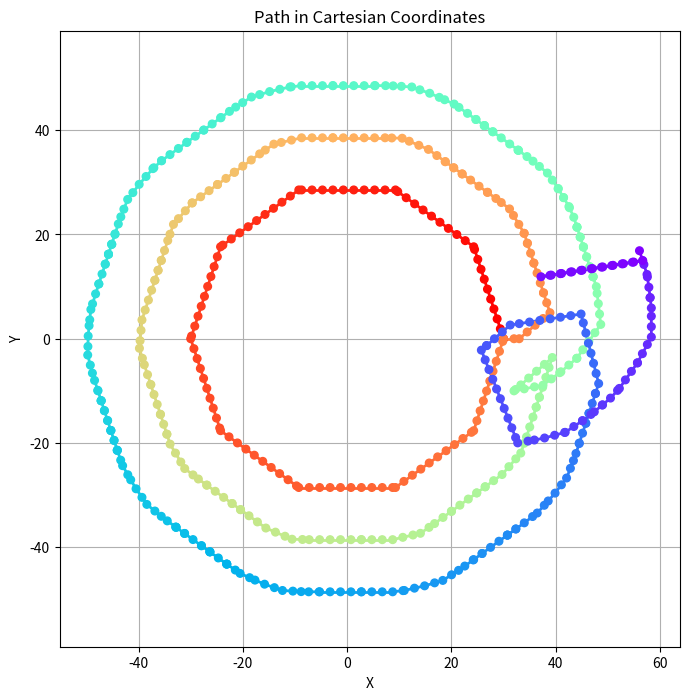

Write the Python code that produced this figure.
import math
import matplotlib.pyplot as plt
import numpy as np
from dataclasses import dataclass
from typing import List

LINE_SPACING = 10
INTERP_SPACING = 2

@dataclass
class PolarPt:
    r: float
    t: float

@dataclass
class CartesianPt:
    x: float
    y: float

def cartesian_to_polar(pt: CartesianPt) -> PolarPt:
    r = math.sqrt(pt.x**2 + pt.y**2)
    t = math.atan2(pt.y, pt.x)*180/math.pi
    return PolarPt(float(r), float(t))

def polar_to_cartesian(pt: PolarPt) -> CartesianPt:
    t = pt.t*math.pi/180
    x = pt.r * math.cos(t)
    y = pt.r * math.sin(t)
    return CartesianPt(float(x), float(y))

def create_polar_plot(pts: List[PolarPt]):
    # Convert theta from degrees to radians for plotting
    ts_rad = [p.t * math.pi/180 for p in pts]
    rs = [p.r for p in pts]

    # Create polar plot
    plt.figure(figsize=(8, 8))
    ax = plt.subplot(111, projection='polar')
    ax.plot(ts_rad, rs, 'b.-', label='Path')
    ax.set_rmax(300)  # Set maximum radius to 300
    ax.set_rticks([0, 100, 200, 300])  # Set radius ticks
    ax.set_thetagrids(np.arange(0, 360, 45))  # Set theta grid lines every 45 degrees
    ax.grid(True)
    ax.set_title('Path in Polar Coordinates')
    plt.show()

def create_cartesian_plot(pts: List[CartesianPt]):
    plt.figure(figsize=(8, 8))
    
    # Create rainbow color gradient
    num_pts = len(pts)
    colors = plt.cm.rainbow(np.linspace(1, 0, num_pts))
    
    # Plot each segment with its own color
    for i in range(len(pts)-1):
        xs = [pts[i].x, pts[i+1].x]
        ys = [pts[i].y, pts[i+1].y]
        plt.plot(xs, ys, color=colors[i], linewidth=2)
    
    # Plot individual pts with their colors
    xs = [p.x for p in pts]
    ys = [p.y for p in pts]
    plt.scatter(xs, ys, c=colors, s=30, zorder=5)
    
    # Add arrows to show direction
    # for i in range(len(pts)-1):
    #     mid_x = (pts[i].x + pts[i+1].x) / 2
    #     mid_y = (pts[i].y + pts[i+1].y) / 2
        
    #     # Calculate the direction vector
    #     dx = pts[i+1].x - pts[i].x
    #     dy = pts[i+1].y - pts[i].y
        
    #     # Normalize the direction vector
    #     length = math.sqrt(dx*dx + dy*dy)
    #     dx = dx/length
    #     dy = dy/length
        
    #     # Plot the arrow
    #     plt.arrow(mid_x - dx*2, mid_y - dy*2, 
    #              dx*4, dy*4,
    #              head_width=1, head_length=2, fc='black', ec='black')
    
    plt.grid(True)
    plt.axis('equal')  # This ensures the plot is circular
    plt.title('Path in Cartesian Coordinates')
    plt.xlabel('X')
    plt.ylabel('Y')
    plt.show()

def create_random_initial_condition_polar():
    # Generate 10 random radii between 0 and 50
    rs = np.random.uniform(0, 50, 10)
    # Generate 10 random angles between 0 and 360 degrees
    ts = np.random.uniform(0, 360, 10)
    pts = [PolarPt(r=r, t=t) for r, t in zip(rs, ts)]
    return pts

def create_easy_initial_condition_polar():
    # rs = np.random.uniform(50, 70, 10)
    rs = [50]*10
    ts = list(range(0, 360, 36))
    pts = [PolarPt(r=r, t=t) for r, t in zip(rs, ts)]
    # pts.extend([PolarPt(r=50, t=0), PolarPt(r=90, t=0)])
    pts.extend([PolarPt(r=50, t=0)])
    print(pts)
    return pts

def create_easy_initial_condition_cartesian() -> List[CartesianPt]:
    pts = []
    for i in range(11):
        x = math.cos(i*math.pi*2/10)*30
        y = math.sin(i*math.pi*2/10)*30
        pts.append(CartesianPt(x, y))
    pts.append(CartesianPt(33, 0))
    return pts

def interpolate_batch(pts: List[CartesianPt], start_ind, end_ind):
    interpolated_pts = [pts[start_ind]]
    
    for i in range(start_ind, end_ind-1):
        interp_line = interpolate_single(pts[i], pts[i+1])
        interpolated_pts.extend(interp_line)
    
    return interpolated_pts

def interpolate_polar(pts: List[PolarPt], distance_between_pts: float) -> List[PolarPt]:
    interpolated_pts = []
    
    for i in range(len(pts)-1):
        # Add the current pt
        interpolated_pts.append(pts[i])
        
        # Convert current and next pts to Cartesian for distance calculation
        curr_cart = polar_to_cartesian(pts[i])
        next_cart = polar_to_cartesian(pts[i+1])
        
        # Calculate the total distance between pts
        dx = next_cart.x - curr_cart.x
        dy = next_cart.y - curr_cart.y
        total_distance = math.sqrt(dx*dx + dy*dy)
        
        # Calculate how many pts we need to add
        num_pts = int(total_distance / distance_between_pts)
        
        # Add the interpolated pts
        for j in range(1, num_pts + 1):
            t = j * distance_between_pts / total_distance
            # Interpolate in Cartesian coordinates
            x = curr_cart.x + t * dx
            y = curr_cart.y + t * dy
            # Convert back to polar
            interpolated_pts.append(cartesian_to_polar(CartesianPt(x, y)))
    
    # Add the final pt
    interpolated_pts.append(pts[-1])
    
    return interpolated_pts

def get_first_pt_polar(pts: List[CartesianPt]) -> CartesianPt:
    pass
    '''Ideas:
    can go anywhere that's one radius away from starting pt
    go "out" from middle by one radius amount, check that not radius hit
    "out" can be in reference to the actual origin or the shape in general.
    can probably get away with actual origin since the shape must necessarily
    include the origin.
    need to be able to kinda sense what's nearby and what direction will get you
    on a nice tangent path.
    we vaguely want to dictate which way the spiral goes, let's say counterclockwise
    for now, so bias towards counterclockwise from current pt
    '''

def get_tangent_slope(p0, p1):
    return (p1.y - p0.y)/(p1.x-p0.x)

def is_direction_towards_origin(pt, dir):
    # Dot product between position vector and direction vector
    dot_product = pt.x * dir.x + pt.y * dir.y
    
    if dot_product > 0:
        return 1  # Away from origin
    elif dot_product < 0:
        return -1  # Towards origin
    else:
        return 0  # Perpendicular

def remove_duplicates(pts):
    duplicates_removed = [pts[0]]
    for i in range(1, len(pts)):
        pt = pts[i]
        prev_pt = pts[i-1]
        if not (pt.x == prev_pt.x and pt.y == prev_pt.y):
            duplicates_removed.append(pt)
    return duplicates_removed

def interpolate_single(p0, p1):
     # Calculate the total distance between pts
    dx = p1.x - p0.x
    dy = p1.y - p0.y
    total_distance = math.sqrt(dx*dx + dy*dy)
    
    # Calculate how many pts we need to add
    num_pts = math.floor(total_distance / INTERP_SPACING)
    
    pts_to_add = []
    # Add the interpolated pts
    for j in range(1, num_pts + 1):
        t = j * INTERP_SPACING / total_distance
        x = p0.x + t * dx
        y = p0.y + t * dy
        pts_to_add.append(CartesianPt(x, y))
    
    pts_to_add.append(p1)
    # print(pts_to_add)
    return pts_to_add

def get_position_from_target_pt(pts, target_index):
    # Get the target pt and its neighbors
    target_pt = pts[target_index]
    # TODO: handle edge case where there's a line crossing
    # or maybe just transform set of pts to not have line crossing as pre-processing
    prev_pt = pts[target_index - 1]
    next_pt = pts[target_index + 1]
    
    # Average the direction vectors to get the tangent direction
    avg_dir_x = (next_pt.x - prev_pt.x) / 2
    avg_dir_y = (next_pt.y - prev_pt.y) / 2
    
    # Calculate the perpendicular direction (rotate 90 degrees)
    perp_dir_x = -avg_dir_y
    perp_dir_y = avg_dir_x

    if is_direction_towards_origin(target_pt, CartesianPt(perp_dir_x, perp_dir_y)):
        perp_dir_x = -perp_dir_x
        perp_dir_y = -perp_dir_y
    
    # Normalize the perpendicular direction to get a unit vector
    magnitude = math.sqrt(perp_dir_x*perp_dir_x + perp_dir_y*perp_dir_y)
    unit_perp_x = perp_dir_x / magnitude
    unit_perp_y = perp_dir_y / magnitude
    
    next_pt = CartesianPt(
            x = target_pt.x + unit_perp_x * LINE_SPACING, 
            y = target_pt.y + unit_perp_y * LINE_SPACING
    )

    next_pts_interp = interpolate_single(pts[-1], next_pt)
    pts.extend(next_pts_interp)

    return pts

pts = create_easy_initial_condition_cartesian()
pts = interpolate_batch(pts, 0, len(pts)) 
for ind in range(1, 300):
    pts = get_position_from_target_pt(pts, ind)
pts = remove_duplicates(pts) #TODO: prevent duplicates in the first place
create_cartesian_plot(pts)

# pts = create_easy_initial_condition_polar()
# pts = interpolate_polar(pts, 10)
# create_polar_plot(pts)
